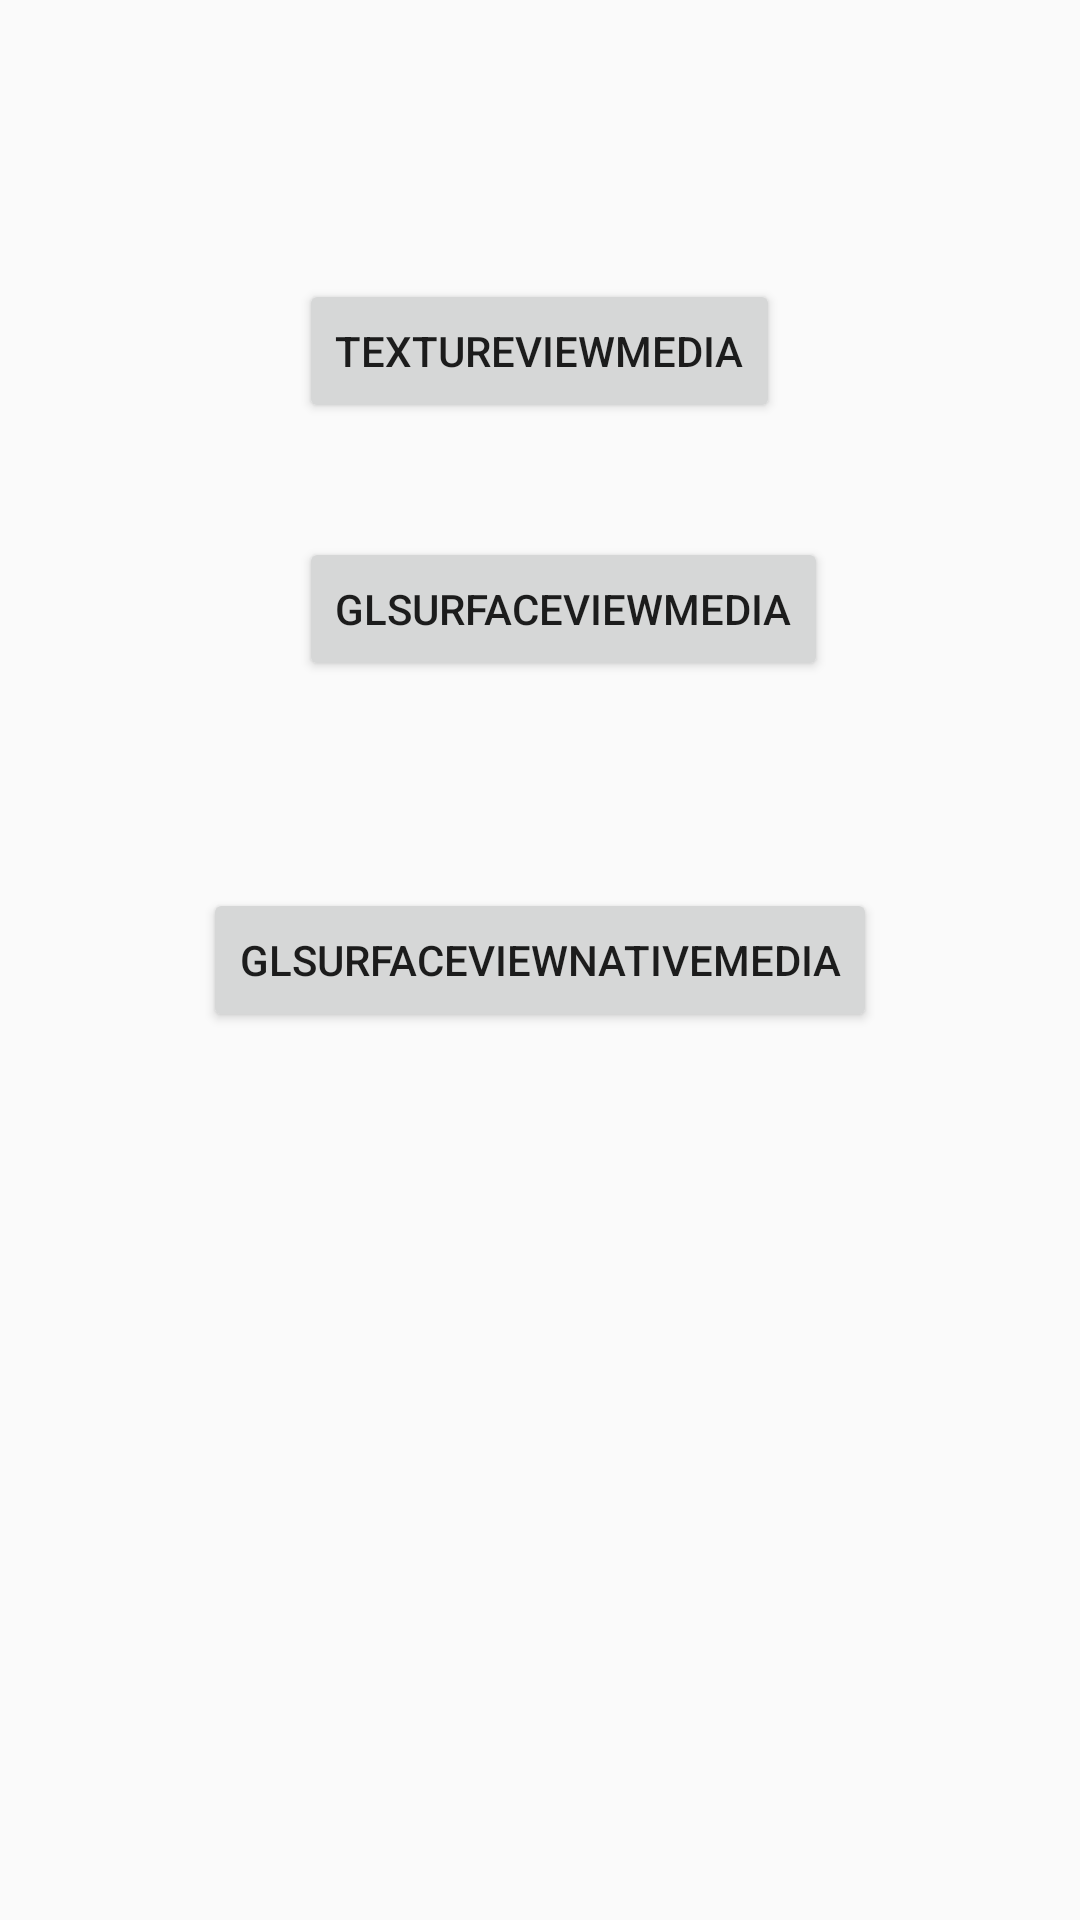

This screen was rendered from an Android layout file. Write that file and the resources it references.
<!-- AndroidManifest.xml: application theme AppTheme -->
<!-- res/layout/activity_navigator.xml -->
<?xml version="1.0" encoding="utf-8"?>
<RelativeLayout
    xmlns:android="http://schemas.android.com/apk/res/android"
    xmlns:tools="http://schemas.android.com/tools"
    android:layout_width="match_parent"
    android:layout_height="match_parent"
    android:paddingBottom="@dimen/activity_vertical_margin"
    android:paddingLeft="@dimen/activity_horizontal_margin"
    android:paddingRight="@dimen/activity_horizontal_margin"
    android:paddingTop="@dimen/activity_vertical_margin"
    tools:context="com.example.jarry.NavigatorActivity">

    <Button
        android:layout_width="wrap_content"
        android:layout_height="wrap_content"
        android:text="TextureViewMedia"
        android:id="@+id/button_texture_view"
        android:layout_alignParentTop="true"
        android:layout_centerHorizontal="true"
        android:layout_marginTop="93dp"/>

    <Button
        android:layout_width="wrap_content"
        android:layout_height="wrap_content"
        android:text="GLSurfaceViewMedia"
        android:id="@+id/button_glsurfaceview"
        android:layout_below="@+id/button_texture_view"
        android:layout_alignLeft="@+id/button_texture_view"
        android:layout_alignStart="@+id/button_texture_view"
        android:layout_marginTop="38dp"/>

    <Button
        android:layout_width="wrap_content"
        android:layout_height="wrap_content"
        android:text="GLSurfaceViewNativeMedia"
        android:id="@+id/button_glsurface_view_native"
        android:layout_centerVertical="true"
        android:layout_centerHorizontal="true"/>
</RelativeLayout>
<!-- resources referenced by this layout -->
<resources>
  <style name="AppTheme" parent="Theme.AppCompat.Light.NoActionBar">
          
          <item name="android:windowFullscreen">true</item>
      </style>
</resources>
